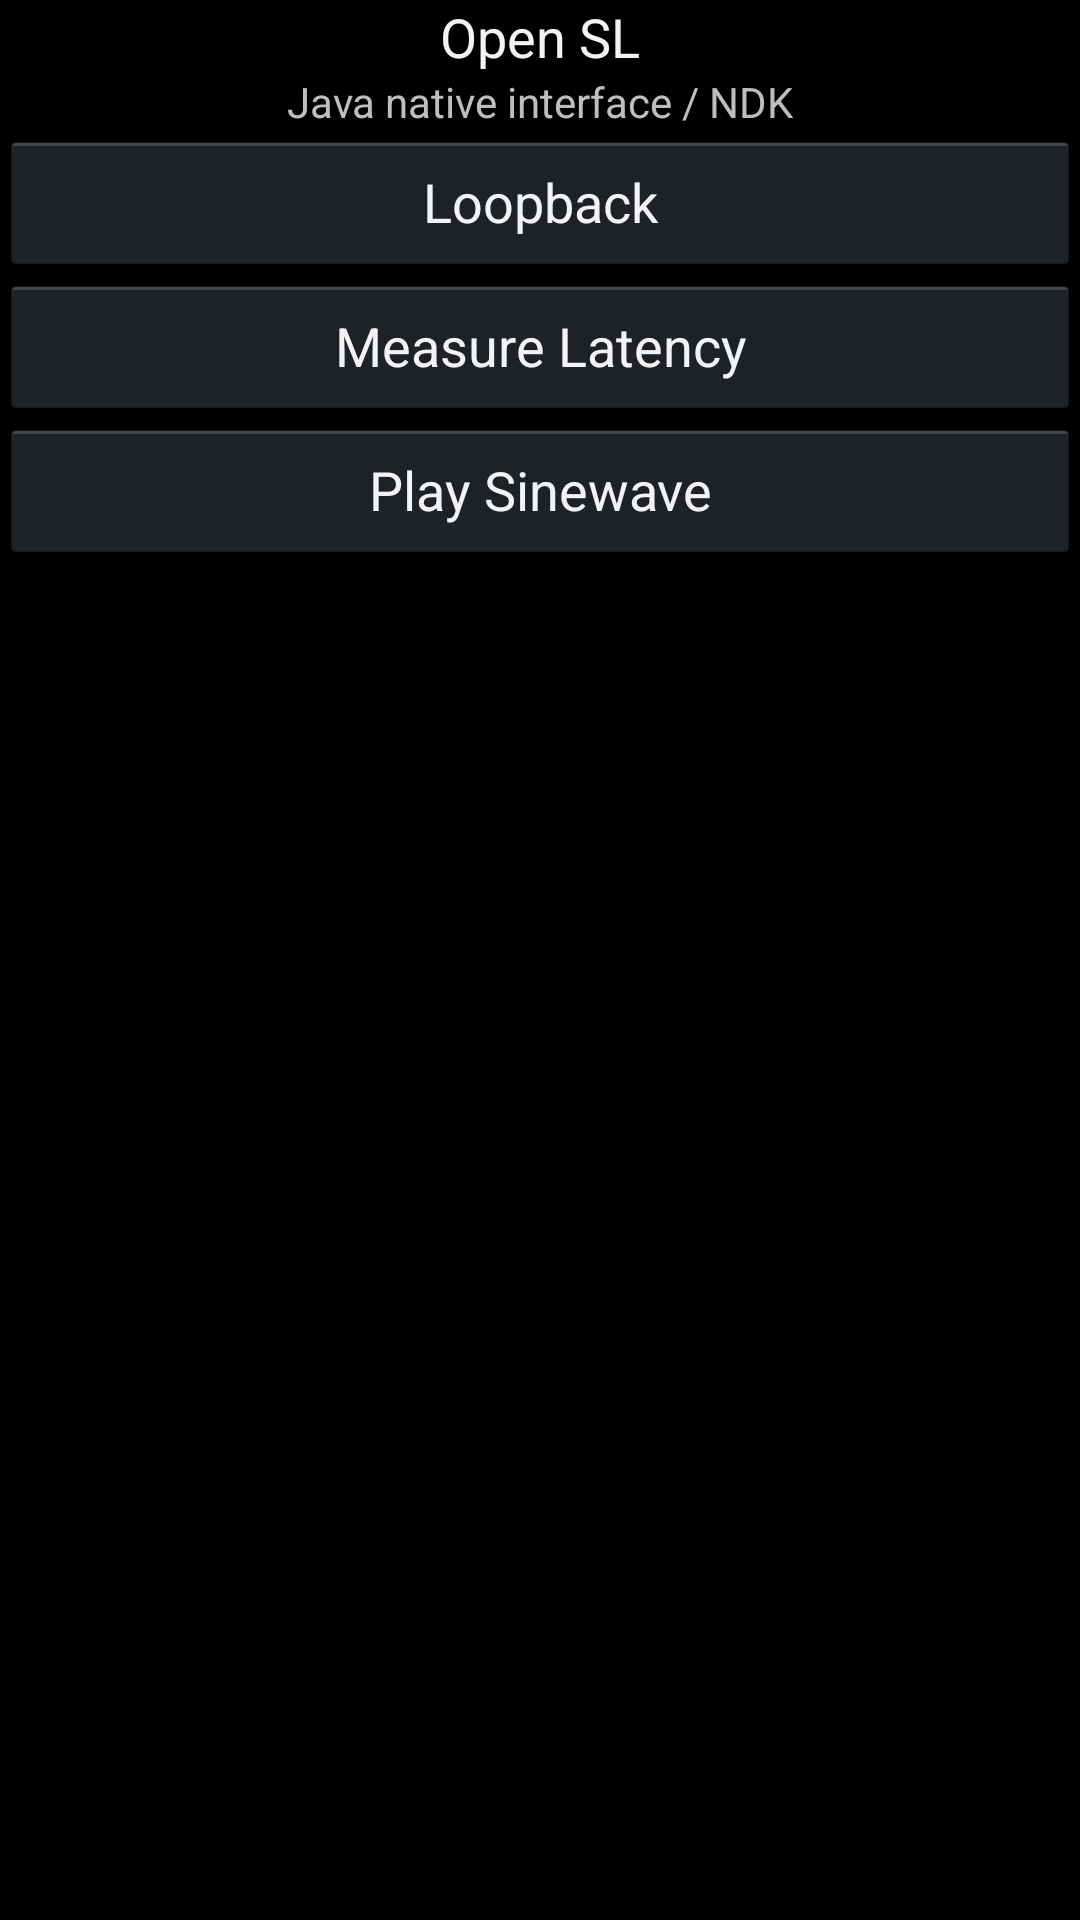

Here is an Android app screen rendered from its layout file. Give the layout XML and the strings, colors and styles it references.
<!-- AndroidManifest.xml: application theme Theme.zee -->
<!-- res/layout/fragment_opensl_detail.xml -->
<?xml version="1.0" encoding="utf-8"?>
<GridLayout xmlns:android="http://schemas.android.com/apk/res/android"
    android:layout_width="match_parent"
    android:layout_height="match_parent"
    android:columnCount="3" >

    <TextView
        android:id="@+id/twOpenSLdesc"
        android:layout_column="0"
        android:layout_gravity="center_horizontal|top"
        android:layout_row="0"
        android:text="Open SL"
        android:textAppearance="?android:attr/textAppearanceMedium" />

    <TextView
        android:id="@+id/twStandardDet"
        android:layout_column="0"
        android:layout_gravity="center_horizontal|top"
        android:layout_row="1"
        android:text="Java native interface / NDK" />

    <Button
        android:id="@+id/btnLoopback"
        android:layout_width="match_parent"
        android:layout_column="0"
        android:layout_gravity="center_horizontal|top"
        android:layout_row="2"
        android:text="Loopback" />

    <Button
        android:id="@+id/btnLatency"
        android:layout_width="match_parent"
        android:layout_column="0"
        android:layout_gravity="center_horizontal|top"
        android:layout_row="3"
        android:text="Measure Latency" />

    <Button
        android:id="@+id/btnSinewave"
        android:layout_width="match_parent"
        android:layout_column="0"
        android:layout_gravity="center"
        android:layout_row="4"
        android:text="Play Sinewave" />

    <TextView
        android:id="@+id/twResult"
        android:layout_column="0"
        android:layout_gravity="center_horizontal|top"
        android:layout_row="5"
        android:text=""
        android:textSize="22sp" />

</GridLayout>
<!-- resources referenced by this layout -->
<resources>
  <style name="Theme.zee" parent="@android:style/Theme.Holo">
          
      </style>
</resources>
